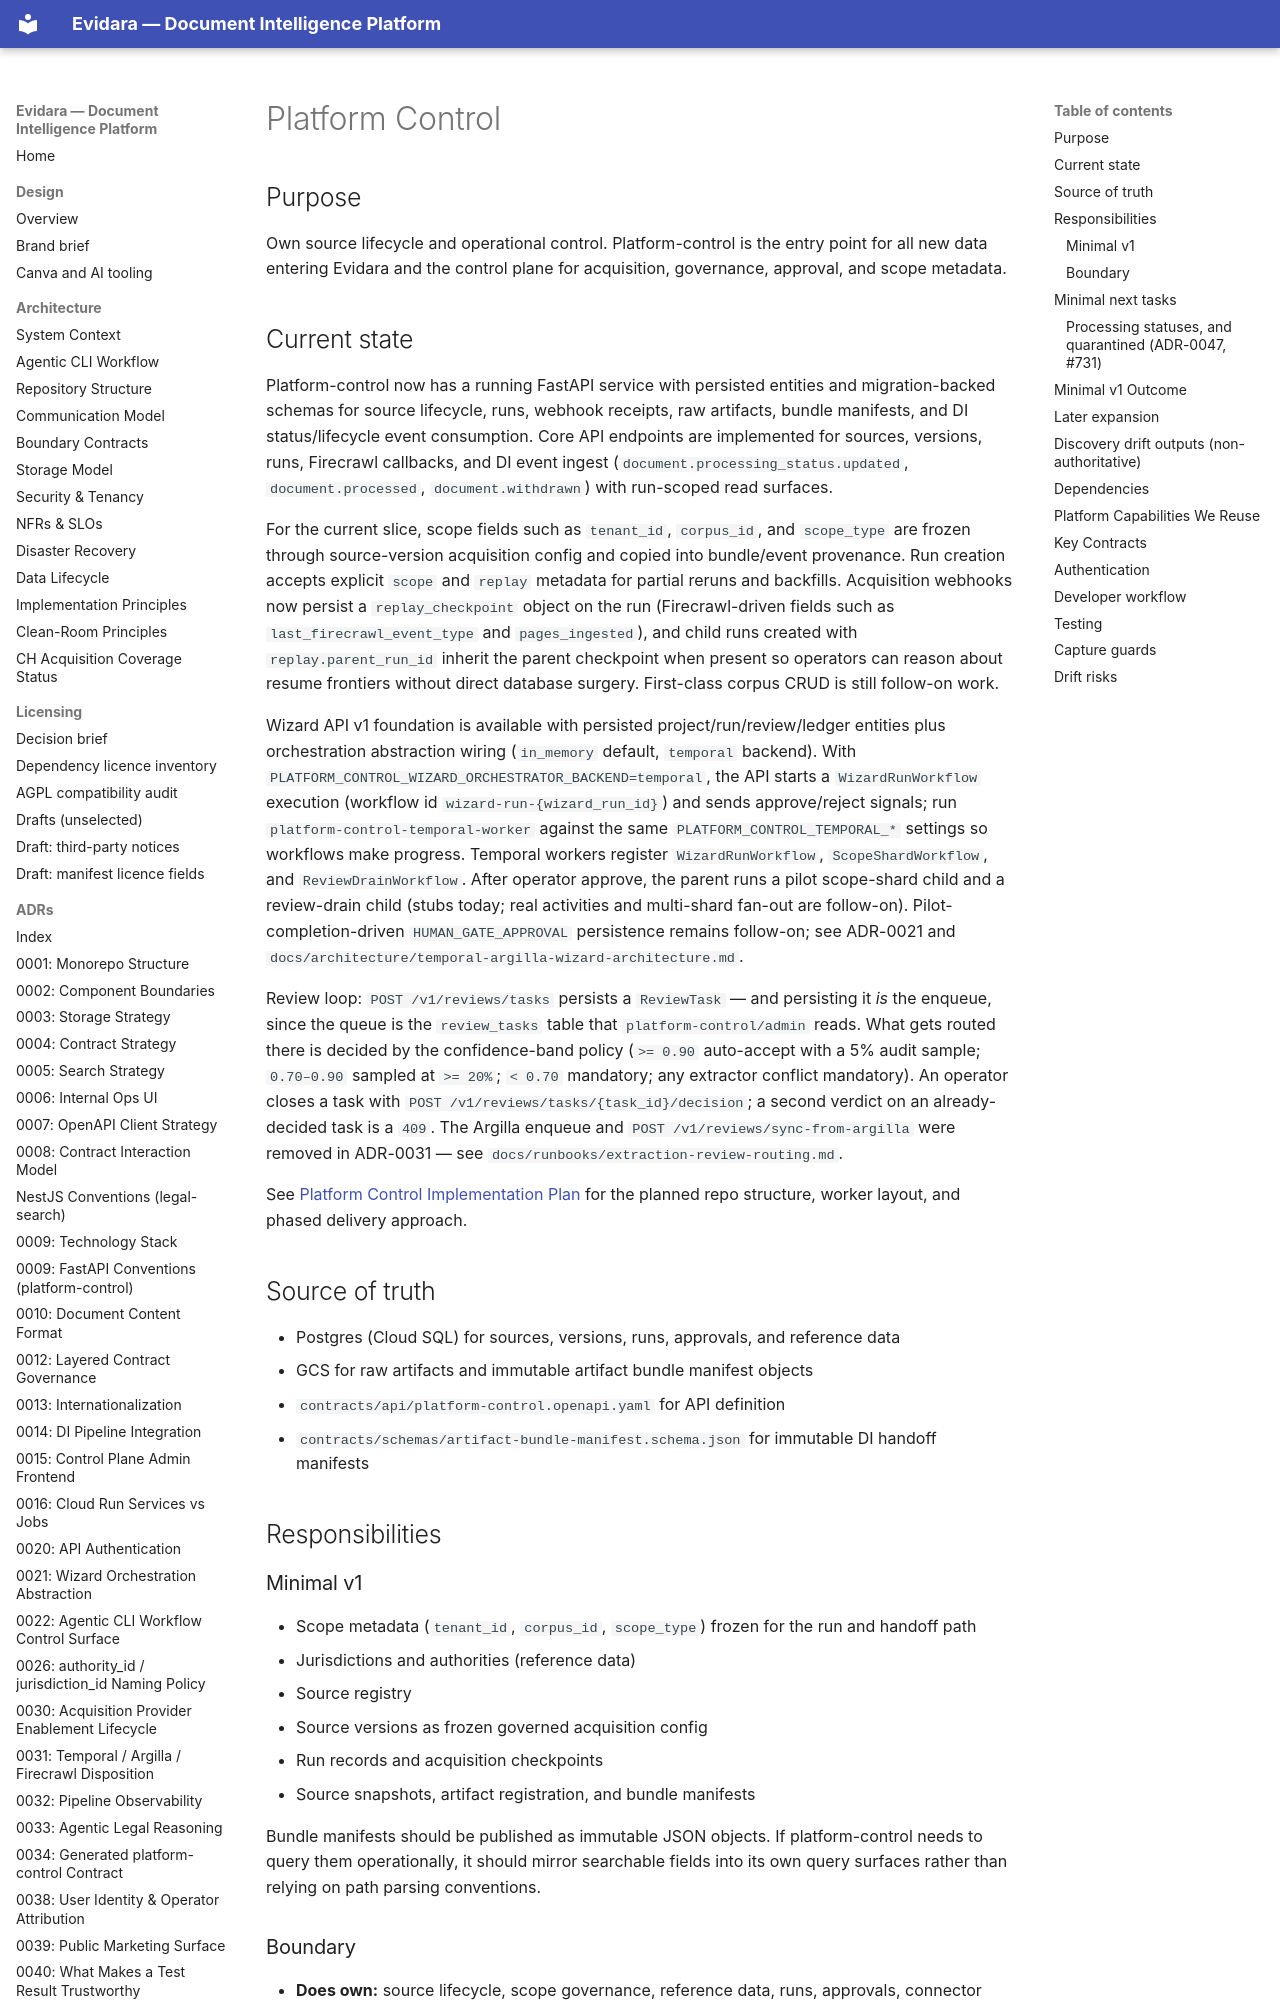

repository: philipplukas/evidara · page: components/platform-control/index.html · generator: mkdocs

# Platform Control

## Purpose

Own source lifecycle and operational control. Platform-control is the entry point for all new data entering Evidara and the control plane for acquisition, governance, approval, and scope metadata.

## Current state

Platform-control now has a running FastAPI service with persisted entities and migration-backed schemas for source lifecycle, runs, webhook receipts, raw artifacts, bundle manifests, and DI status/lifecycle event consumption. Core API endpoints are implemented for sources, versions, runs, Firecrawl callbacks, and DI event ingest (`document.processing_status.updated`, `document.processed`, `document.withdrawn`) with run-scoped read surfaces.

For the current slice, scope fields such as `tenant_id`, `corpus_id`, and `scope_type` are frozen through source-version acquisition config and copied into bundle/event provenance. Run creation accepts explicit `scope` and `replay` metadata for partial reruns and backfills. Acquisition webhooks now persist a `replay_checkpoint` object on the run (Firecrawl-driven fields such as `last_firecrawl_event_type` and `pages_ingested`), and child runs created with `replay.parent_run_id` inherit the parent checkpoint when present so operators can reason about resume frontiers without direct database surgery. First-class corpus CRUD is still follow-on work.

Wizard API v1 foundation is available with persisted project/run/review/ledger entities plus orchestration abstraction wiring (`in_memory` default, `temporal` backend). With `PLATFORM_CONTROL_WIZARD_ORCHESTRATOR_BACKEND=temporal`, the API starts a `WizardRunWorkflow` execution (workflow id `wizard-run-{wizard_run_id}`) and sends approve/reject signals; run `platform-control-temporal-worker` against the same `PLATFORM_CONTROL_TEMPORAL_*` settings so workflows make progress. Temporal workers register `WizardRunWorkflow`, `ScopeShardWorkflow`, and `ReviewDrainWorkflow`. After operator approve, the parent runs a pilot scope-shard child and a review-drain child (stubs today; real activities and multi-shard fan-out are follow-on). Pilot-completion-driven `HUMAN_GATE_APPROVAL` persistence remains follow-on; see ADR-0021 and `docs/architecture/temporal-argilla-wizard-architecture.md`.

Review loop: `POST /v1/reviews/tasks` persists a `ReviewTask` — and persisting it *is* the enqueue, since the queue is the `review_tasks` table that `platform-control/admin` reads. What gets routed there is decided by the confidence-band policy (`>= 0.90` auto-accept with a 5% audit sample; `0.70–0.90` sampled at `>= 20%`; `< 0.70` mandatory; any extractor conflict mandatory). An operator closes a task with `POST /v1/reviews/tasks/{task_id}/decision`; a second verdict on an already-decided task is a `409`. The Argilla enqueue and `POST /v1/reviews/sync-from-argilla` were removed in ADR-0031 — see `docs/runbooks/extraction-review-routing.md`.

See [Platform Control Implementation Plan](platform-control-implementation-plan.md) for the planned repo structure, worker layout, and phased delivery approach.

## Source of truth

- Postgres (Cloud SQL) for sources, versions, runs, approvals, and reference data
- GCS for raw artifacts and immutable artifact bundle manifest objects
- `contracts/api/platform-control.openapi.yaml` for API definition
- `contracts/schemas/artifact-bundle-manifest.schema.json` for immutable DI handoff manifests

## Responsibilities
